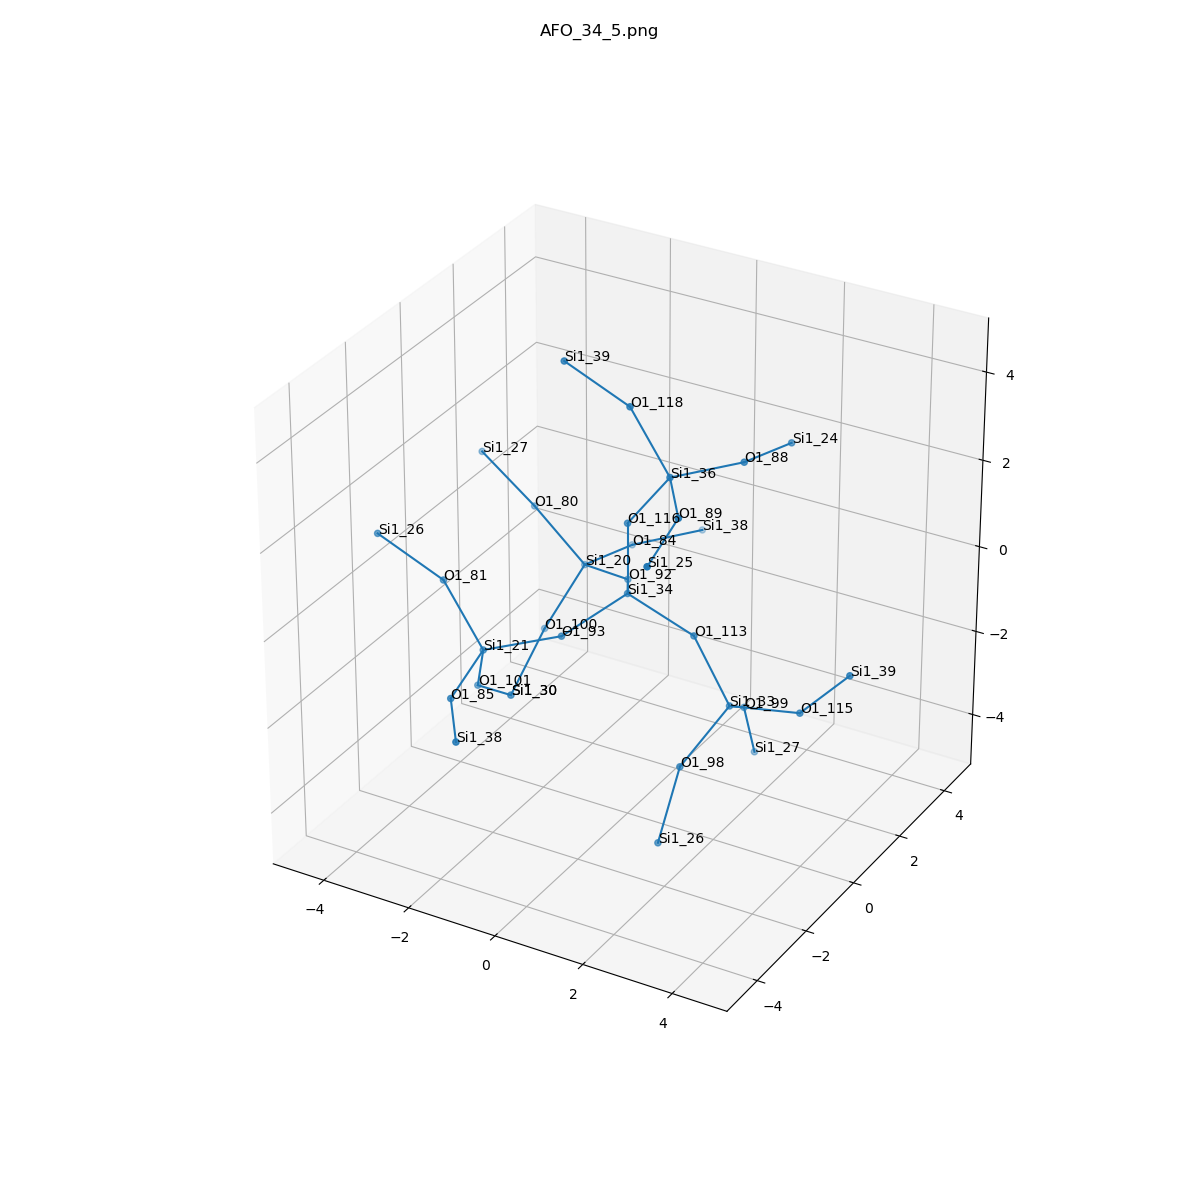

Data behind this chart, as committed beside it:
, neighbor_num, isite, atom, x, y, z, front_index
0, 0, 34, Si1, 0.0, 0.0, 0.0, 
1, 1, 116, O1, 0.0, 0.0, 1.611, 0.0
2, 1, 92, O1, -0.7524, 1.315, -0.5421, 0.0
3, 1, 93, O1, -0.7524, -1.315, -0.5421, 0.0
4, 1, 113, O1, 1.518, 4.930380657631324e-32, -0.5379, 0.0
5, 2, 36, Si1, 0.9567, -8.439314009554213e-17, 2.907, 1.0
6, 2, 20, Si1, -2.162, 1.992, -0.9326, 2.0
7, 2, 21, Si1, -2.162, -1.992, -0.9326, 3.0
8, 2, 33, Si1, 2.341, 3.238064167734879e-16, -1.923, 4.0
9, 3, 118, O1, 0.05539, -3.5504522847665565e-16, 4.24, 5.0
10, 3, 88, O1, 1.887, 1.313, 2.885, 5.0
11, 3, 89, O1, 1.887, -1.313, 2.885, 5.0
12, 3, 84, O1, -1.951, 3.569, -1.176, 6.0
13, 3, 80, O1, -3.208, 1.763, 0.2681, 6.0
14, 3, 100, O1, -2.727, 1.314, -2.278, 6.0
15, 3, 101, O1, -2.727, -1.314, -2.278, 7.0
16, 3, 81, O1, -3.208, -1.763, 0.2681, 7.0
17, 3, 85, O1, -1.951, -3.569, -1.176, 7.0
18, 3, 98, O1, 1.955, -1.315, -2.766, 8.0
19, 3, 115, O1, 3.921, 5.367916987807949e-16, -1.61, 8.0
20, 3, 99, O1, 1.955, 1.315, -2.766, 8.0
21, 4, 39, Si1, -1.428, -6.793566700720179e-16, 4.866, 9.0
22, 4, 24, Si1, 2.098, 2.89, 2.642, 10.0
23, 4, 25, Si1, 2.098, -2.89, 2.642, 11.0
24, 4, 38, Si1, -1.02, 4.882, -1.197, 12.0
25, 4, 27, Si1, -4.589, 1.992, 1.061, 13.0
26, 4, 30, Si1, -2.755, 1.80849952621831e-16, -3.21, 14.0
27, 4, 30, Si1, -2.755, 1.80849952621831e-16, -3.21, 15.0
28, 4, 26, Si1, -4.589, -1.992, 1.061, 16.0
29, 4, 38, Si1, -1.02, -4.882, -1.197, 17.0
30, 4, 26, Si1, 1.846, -1.992, -4.224, 18.0
31, 4, 39, Si1, 5.007, 6.001124742810824e-16, -0.4199, 19.0
32, 4, 27, Si1, 1.846, 1.992, -4.224, 20.0
